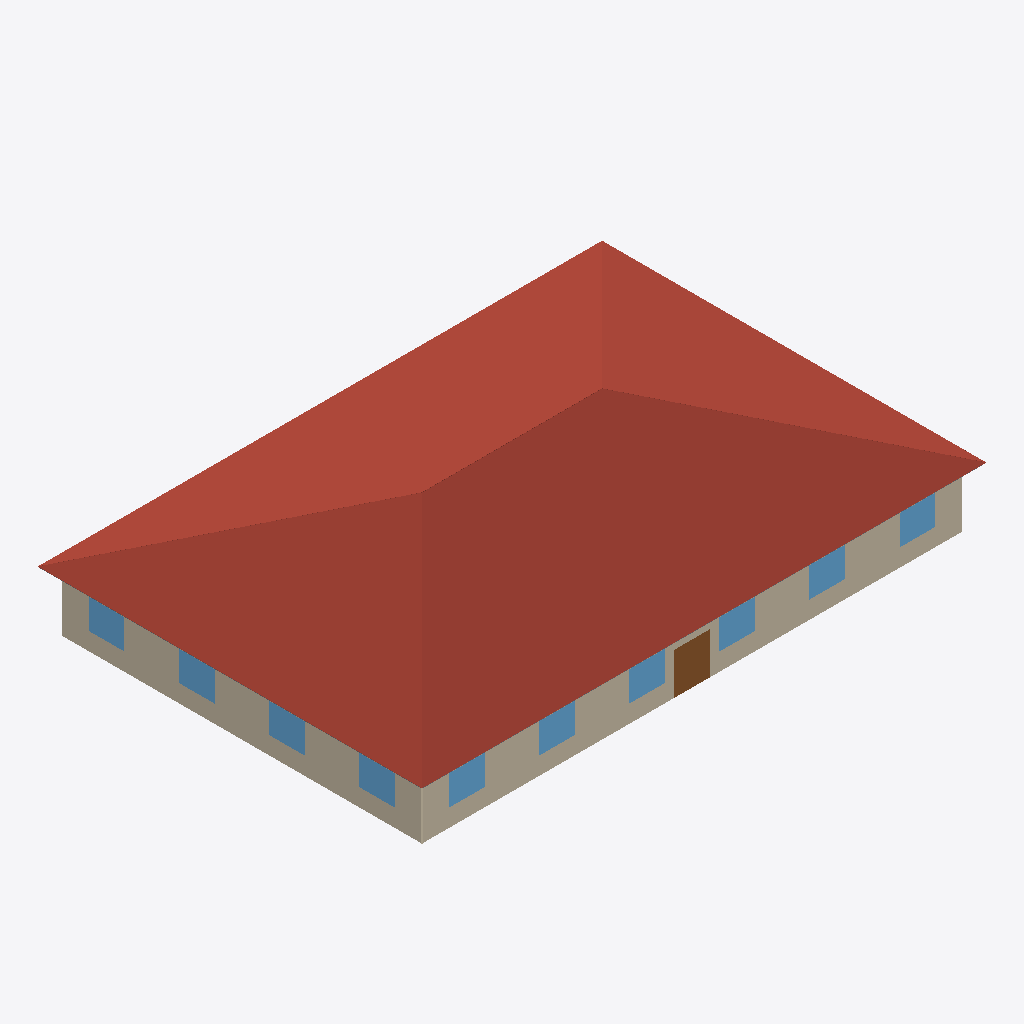
Isometric view of an IFC building model (IFC-SPF (STEP), schema IFC4X3, length unit millimetre), seen from the south-west, elements coloured by IFC class: 10 windows (light blue), 5 walls (beige), 4 roofs (red-brown), 2 slabs (grey), 1 door (brown).
Extent 28.9 m × 19.7 m × 6.3 m (x, y, z). Elements (66): 20 IfcWall, 20 IfcWindow, 14 IfcSlab, 9 IfcRoof, 3 IfcDoor.

HEADER;
FILE_DESCRIPTION(('ViewDefinition [CoordinationView]'),'2;1');
FILE_NAME('','2024-07-11T16:42:37',(''),(''),'IfcOpenShell v0.7.0-f7c03db75','IfcOpenShell v0.7.0-f7c03db75','');
FILE_SCHEMA(('IFC4X3'));
ENDSEC;
DATA;
#1=IFCPROJECT('0pMCj8IFfC$R$wEVeiON7v',$,'ASHRAE901_OfficeSmall_STD2022_Miami',$,$,$,$,(#10),#5);
#12=IFCSITE('0EAL4cqN9F$g3bg2hHgG9k',$,'My Site',$,$,$,$,$,$,$,$,$,$,$);
#13=IFCBUILDING('2z1vUrBo132gtwrW5MeCRc',$,'ASHRAE901_OfficeSmall_STD2022_Miami',$,$,$,$,$,$,$,$,$);
#16=IFCBUILDINGSTOREY('3NyNJNsSv9lAnk6HyLd1n0',$,'Ground Floor',$,$,$,$,$,$,$);
#1749=IFCROOF('2WdG9hWm12ox9pCi0Gjjav',$,'Attic_roof_south',$,$,#1832,#1764,$,$);
#1715=IFCROOF('1cwMuV4nbE2BrTjNWgRYuT',$,'Attic_roof_west',$,$,#1812,#1729,$,$);
#1694=IFCROOF('2XctBCaJ14QvSHWutgEGPF',$,'Attic_roof_north',$,$,#1822,#1709,$,$);
#1732=IFCROOF('13sCSI1iX6Ygb5yf_0hCGC',$,'Attic_roof_east',$,$,#1777,#1746,$,$);
#2184=IFCWALL('3VFxqu70vF09EpTHpY_dbA',$,'Perimeter_ZN_1_wall_south',$,$,#2531,#2200,$,$);
#818=IFCWALL('3LoHgk1qX5yALo$LJm5ijh',$,'Perimeter_ZN_4_wall_west',$,$,#997,#834,$,$);
#2500=IFCDOOR('2UXIz9imf3hPdCrb0iT8LL',$,'Perimeter_ZN_1_wall_south_door',$,$,#2521,#2510,$,$,$,$,$,$);
#937=IFCWINDOW('2DkEd7Ow9FP8a$BD$tJDq9',$,'Perimeter_ZN_4_wall_west_Window_2',$,$,#1017,#947,$,$,$,$,$,$);
#2281=IFCWINDOW('1yGxagJOf84u6UHQvxyzvG',$,'Perimeter_ZN_1_wall_south_Window_1',$,$,#2576,#2291,$,$,$,$,$,$);
#2320=IFCWINDOW('32JXRJoP16D80zRDz6WBkR',$,'Perimeter_ZN_1_wall_south_Window_2',$,$,#2581,#2330,$,$,$,$,$,$);
#2356=IFCWINDOW('1EXDJc6x9FBRyxg0eMBOQt',$,'Perimeter_ZN_1_wall_south_Window_3',$,$,#2571,#2366,$,$,$,$,$,$);
#2428=IFCWINDOW('3X72llqCD9OexFjPiuBOL1',$,'Perimeter_ZN_1_wall_south_Window_5',$,$,#2551,#2438,$,$,$,$,$,$);
#862=IFCWINDOW('3S_vnlG7f3I8NOC8c8fyiU',$,'Perimeter_ZN_4_wall_west_Window_4',$,$,#1012,#872,$,$,$,$,$,$);
#2392=IFCWINDOW('3Zmu_isiT57xk56HDZQZXm',$,'Perimeter_ZN_1_wall_south_Window_4',$,$,#2546,#2402,$,$,$,$,$,$);
#901=IFCWINDOW('02URGMnJHE9A5_2ajUbmfA',$,'Perimeter_ZN_4_wall_west_Window_3',$,$,#1037,#911,$,$,$,$,$,$);
#973=IFCWINDOW('0KMloZQsPCLOSdvgL6tf0l',$,'Perimeter_ZN_4_wall_west_Window_1',$,$,#1007,#983,$,$,$,$,$,$);
#2464=IFCWINDOW('33ctgoPlfD_RMxUOxJU3sT',$,'Perimeter_ZN_1_wall_south_Window_6',$,$,#2536,#2474,$,$,$,$,$,$);
#1604=IFCSLAB('3K8j8Kw9jEvhLUEk4AK2Cx',$,'Attic_soffit_south',$,$,#1787,#1619,$,$);
#1583=IFCSLAB('0zUBRPzvP8JBeAxMilXZii',$,'Attic_soffit_west',$,$,#1792,#1598,$,$);
#737=IFCWALL('3gVhUGWzP9bwr9h3yceJVs',$,'Perimeter_ZN_4_wall_south',$,$,#1027,#753,$,$);
#2165=IFCWALL('25h_5AHkL5o8VbagJhXjyg',$,'Perimeter_ZN_1_wall_west',$,$,#2556,#2181,$,$);
#1114=IFCWALL('3PjE4MqM5DuAwtrreFVZWx',$,'Perimeter_ZN_3_wall_north',$,$,#1511,#1130,$,$);
ENDSEC;